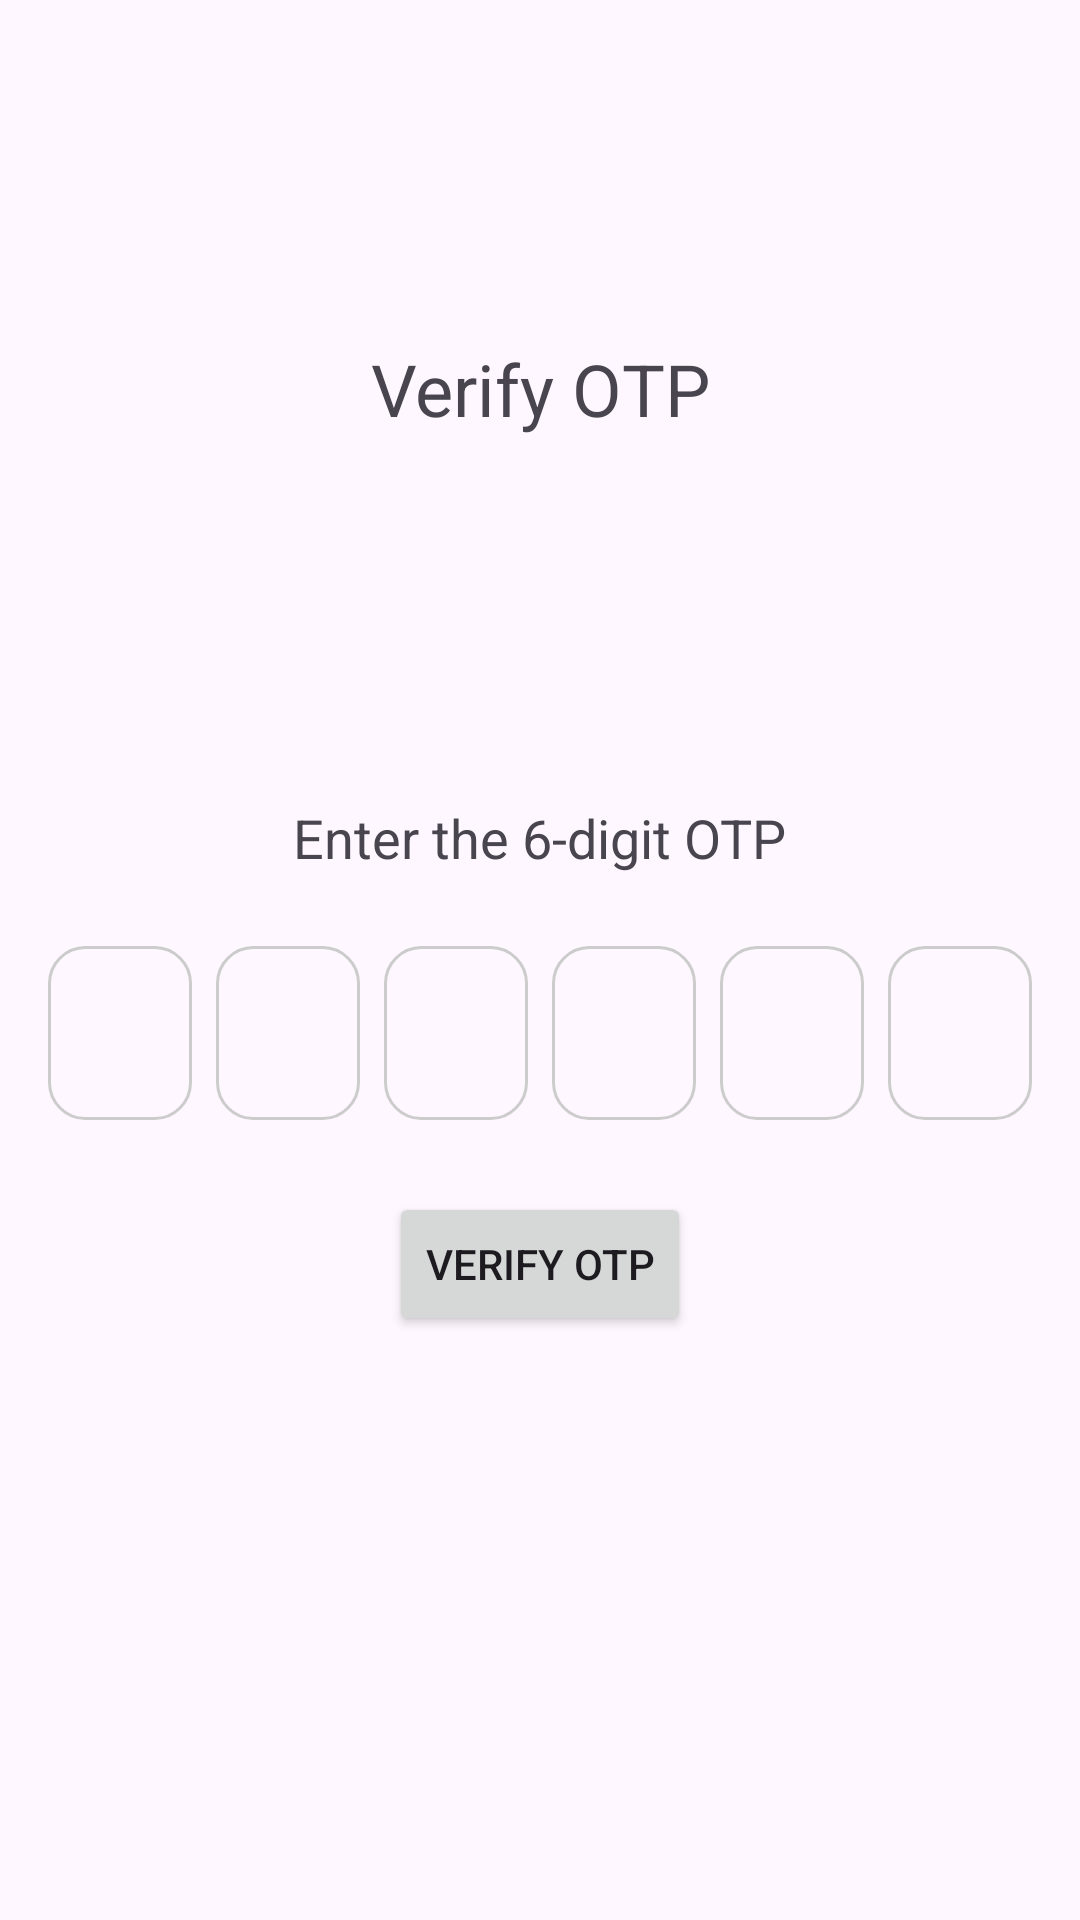

The Android layout XML behind this screen, and the referenced resources:
<!-- AndroidManifest.xml: application theme Theme.TestApp -->
<!-- res/layout/activity_verify_otp.xml -->
<?xml version="1.0" encoding="utf-8"?>
<LinearLayout xmlns:android="http://schemas.android.com/apk/res/android"
    xmlns:tools="http://schemas.android.com/tools"
    android:id="@+id/main"
    android:layout_width="match_parent"
    android:layout_height="match_parent"
    android:orientation="vertical"
    android:padding="10dp"
    tools:context=".VerifyOtpActivity">

    
    <Space
        android:layout_width="match_parent"
        android:layout_height="0dp"
        android:layout_weight="1" />


    
    <LinearLayout
        android:layout_width="match_parent"
        android:layout_height="0dp"
        android:layout_weight="5"
        android:orientation="vertical"
        android:gravity="center_horizontal">

        <TextView
            android:layout_width="match_parent"
            android:layout_height="wrap_content"
            android:textSize="24sp"
            android:gravity="center_horizontal"
            android:layout_marginBottom="10dp"
            android:text="@string/verify_otp" />

        <TextView
            android:layout_width="match_parent"
            android:layout_height="wrap_content"
            android:id="@+id/otpMessageTv"
            android:layout_gravity="center_horizontal"
            android:padding="16dp"
            android:textSize="16sp"
            android:layout_marginBottom="10dp"
            />

        <TextView
            android:id="@+id/otpExpiryTimer"
            android:layout_width="wrap_content"
            android:layout_height="wrap_content"
            android:textSize="16sp"
            android:layout_marginTop="16dp" />

        
        <TextView
            android:layout_width="wrap_content"
            android:layout_height="wrap_content"
            android:layout_marginTop="10dp"
            android:layout_marginBottom="24dp"
            android:text="@string/enter_the_6_digit_otp"
            android:textSize="18sp" />

        <LinearLayout
            android:layout_width="wrap_content"
            android:layout_height="wrap_content"
            android:orientation="horizontal"
            android:gravity="center"
            android:layout_marginBottom="24dp">

            
            <EditText
                android:id="@+id/otp_1"
                android:layout_width="48dp"
                android:layout_height="58dp"
                android:layout_marginEnd="8dp"
                android:gravity="center"
                android:inputType="number"
                android:background="@drawable/rounded_edittext"
                android:textSize="18sp" />

            <EditText
                android:id="@+id/otp_2"
                android:layout_width="48dp"
                android:layout_height="58dp"
                android:layout_marginEnd="8dp"
                android:gravity="center"
                android:inputType="number"
                android:background="@drawable/rounded_edittext"
                android:textSize="18sp" />

            <EditText
                android:id="@+id/otp_3"
                android:layout_width="48dp"
                android:layout_height="58dp"
                android:layout_marginEnd="8dp"
                android:gravity="center"
                android:inputType="number"
                android:background="@drawable/rounded_edittext"
                android:textSize="18sp" />

            <EditText
                android:id="@+id/otp_4"
                android:layout_width="48dp"
                android:layout_height="58dp"
                android:layout_marginEnd="8dp"
                android:gravity="center"
                android:inputType="number"
                android:background="@drawable/rounded_edittext"
                android:textSize="18sp" />

            <EditText
                android:id="@+id/otp_5"
                android:layout_width="48dp"
                android:layout_height="58dp"
                android:layout_marginEnd="8dp"
                android:gravity="center"
                android:inputType="number"
                android:background="@drawable/rounded_edittext"
                android:textSize="18sp" />

            <EditText
                android:id="@+id/otp_6"
                android:layout_width="48dp"
                android:layout_height="58dp"
                android:gravity="center"
                android:inputType="number"
                android:background="@drawable/rounded_edittext"
                android:textSize="18sp" />
        </LinearLayout>

        <TextView
            android:layout_width="match_parent"
            android:layout_height="wrap_content"
            android:textSize="14sp"
            android:padding="16dp"
            android:id="@+id/messageTv"
            android:visibility="gone"
            android:textColor="@color/uikit_light_red_200"
            android:layout_marginTop="10dp"
            android:layout_marginBottom="20dp" />

        
        <Button
            android:id="@+id/submitOtpBtn"
            android:layout_width="wrap_content"
            android:layout_height="wrap_content"
            android:text="@string/verify_otp" />

        <TextView
            android:id="@+id/resendTimer"
            android:layout_width="wrap_content"
            android:layout_height="wrap_content"
            android:textSize="16sp"
            android:layout_marginTop="10dp" />


    </LinearLayout>

</LinearLayout>
<!-- resources referenced by this layout -->
<resources>
  <!-- drawable rounded_edittext (drawable) -->
  <shape xmlns:android="http://schemas.android.com/apk/res/android"
      android:shape="rectangle">
      <stroke android:width="1dp" android:color="#CCCCCC" />
      <corners android:radius="12dp" />
      <padding android:left="8dp" android:top="8dp"
          android:right="8dp" android:bottom="8dp" />
  </shape>
  <string name="enter_the_6_digit_otp">Enter the 6-digit OTP</string>
  <string name="verify_otp">Verify OTP</string>
  <style name="Theme.TestApp" parent="Base.Theme.TestApp" />
  <style name="Base.Theme.TestApp" parent="Theme.Material3.DayNight.NoActionBar">
          
          
          <item name="bottomSheetDialogTheme">@style/AppBottomSheetDialogTheme</item>
      </style>
  <style name="AppBottomSheetDialogTheme" parent="Theme.Design.Light.BottomSheetDialog">
          <item name="bottomSheetStyle">@style/AppModalStyle</item>
      </style>
  <style name="AppModalStyle" parent="Widget.Design.BottomSheet.Modal">
          <item name="android:background">@drawable/rounded_dialog</item>
      </style>
</resources>
